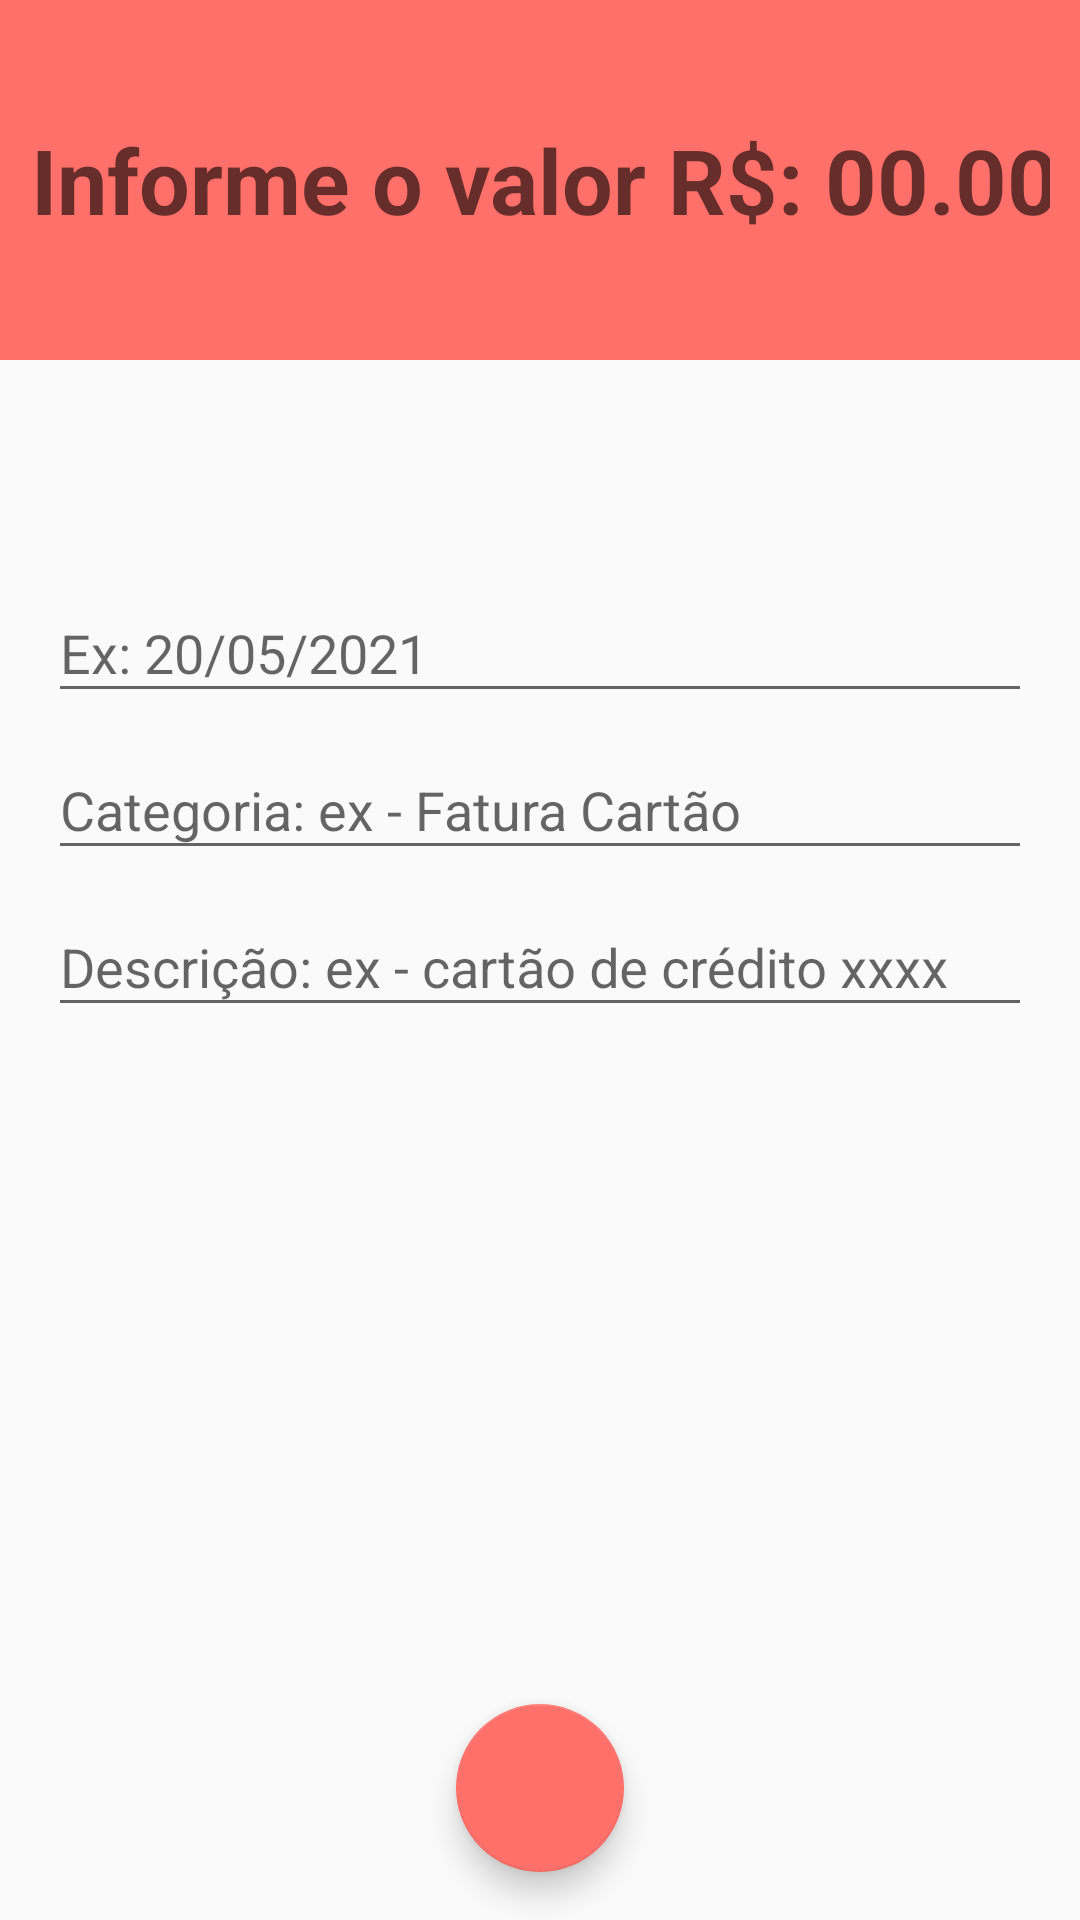

The Android layout XML behind this screen, and the referenced resources:
<!-- AndroidManifest.xml: activity theme DespesasTheme -->
<!-- res/layout/activity_despesas.xml -->
<?xml version="1.0" encoding="utf-8"?>
<androidx.constraintlayout.widget.ConstraintLayout xmlns:android="http://schemas.android.com/apk/res/android"
    xmlns:app="http://schemas.android.com/apk/res-auto"
    xmlns:tools="http://schemas.android.com/tools"
    android:layout_width="match_parent"
    android:layout_height="match_parent"
    tools:context=".activity.DespesasActivity">

    <LinearLayout
        android:id="@+id/linearLayout"
        android:layout_width="0dp"
        android:layout_height="120dp"
        android:background="@color/colorPrimaryDespesa"
        android:gravity="center"
        android:orientation="vertical"
        android:padding="10dp"
        app:layout_constraintEnd_toEndOf="parent"
        app:layout_constraintStart_toStartOf="parent"
        app:layout_constraintTop_toTopOf="parent">

        <EditText
            android:id="@+id/editValor"
            android:layout_width="match_parent"
            android:layout_height="wrap_content"
            android:background="@android:color/transparent"
            android:ems="10"
            android:gravity="right"
            android:hint="Informe o valor R$: 00.00"
            android:inputType="numberDecimal"
            android:singleLine="false"
            android:textColor="@android:color/white"
            android:textSize="30sp"
            android:textStyle="bold" />
    </LinearLayout>

    <com.google.android.material.textfield.TextInputLayout
        android:id="@+id/textInputLayout2"
        android:layout_width="0dp"
        android:layout_height="wrap_content"
        android:layout_marginStart="16dp"
        android:layout_marginLeft="16dp"
        android:layout_marginEnd="16dp"
        android:layout_marginRight="16dp"
        app:layout_constraintBottom_toTopOf="@+id/textInputLayout"
        app:layout_constraintEnd_toEndOf="parent"
        app:layout_constraintStart_toStartOf="parent"
        app:layout_constraintTop_toBottomOf="@+id/linearLayout"
        app:layout_constraintVertical_bias="0.18"
        app:layout_constraintVertical_chainStyle="packed">

        <com.google.android.material.textfield.TextInputEditText
            android:id="@+id/editData"
            android:layout_width="match_parent"
            android:layout_height="wrap_content"
            android:hint="Ex: 20/05/2021" />
    </com.google.android.material.textfield.TextInputLayout>

    <com.google.android.material.textfield.TextInputLayout
        android:id="@+id/textInputLayout"
        android:layout_width="0dp"
        android:layout_height="wrap_content"
        android:layout_marginStart="16dp"
        android:layout_marginLeft="16dp"
        android:layout_marginEnd="16dp"
        android:layout_marginRight="16dp"
        android:hint="Categoria: ex - Fatura Cartão"
        app:layout_constraintBottom_toTopOf="@+id/textInputLayout3"
        app:layout_constraintEnd_toEndOf="parent"
        app:layout_constraintStart_toStartOf="parent"
        app:layout_constraintTop_toBottomOf="@+id/textInputLayout2">

        <com.google.android.material.textfield.TextInputEditText
            android:id="@+id/editCategoria"
            android:layout_width="match_parent"
            android:layout_height="wrap_content" />
    </com.google.android.material.textfield.TextInputLayout>

    <com.google.android.material.textfield.TextInputLayout
        android:id="@+id/textInputLayout3"
        android:layout_width="0dp"
        android:layout_height="wrap_content"
        android:layout_marginStart="16dp"
        android:layout_marginLeft="16dp"
        android:layout_marginEnd="16dp"
        android:layout_marginRight="16dp"
        android:hint="Descrição: ex - cartão de crédito xxxx"
        app:layout_constraintBottom_toBottomOf="parent"
        app:layout_constraintEnd_toEndOf="parent"
        app:layout_constraintStart_toStartOf="parent"
        app:layout_constraintTop_toBottomOf="@+id/textInputLayout">

        <com.google.android.material.textfield.TextInputEditText
            android:id="@+id/editDescricao"
            android:layout_width="match_parent"
            android:layout_height="wrap_content" />
    </com.google.android.material.textfield.TextInputLayout>

    <com.google.android.material.floatingactionbutton.FloatingActionButton
        android:id="@+id/fabSalvar"
        android:layout_width="wrap_content"
        android:layout_height="wrap_content"
        android:layout_marginBottom="16dp"
        android:clickable="true"
        android:onClick="salvarDespesa"
        app:layout_constraintBottom_toBottomOf="parent"
        app:layout_constraintEnd_toEndOf="parent"
        app:layout_constraintStart_toStartOf="parent"
        app:srcCompat="@drawable/fab_add" />

</androidx.constraintlayout.widget.ConstraintLayout>
<!-- resources referenced by this layout -->
<resources>
  <color name="colorPrimaryDespesa">#FF706A</color>
  <style name="DespesasTheme" parent="Theme.AppCompat.Light.NoActionBar">
          <item name="windowActionBar">false</item>
          <item name="windowNoTitle">true</item>
          <item name="colorPrimary">@color/colorPrimaryDespesa</item>
          <item name="colorPrimaryDark">@color/colorPrimaryDarkDespesa</item>
          <item name="colorAccent">@color/colorAccentDespesa</item>
      </style>
  <color name="colorPrimaryDarkDespesa">#E66560</color>
  <color name="colorAccentDespesa">#FF706A</color>
</resources>
